Dataset: PlantVillage_Split (GitHub, rhoust123/Plant_Disease_Classifier). Classes: pepper bell bacterial spot, pepper bell healthy, potato early blight, potato late blight, potato healthy, tomato bacterial spot, tomato early blight, tomato late blight, tomato leaf mold, tomato septoria leaf spot, tomato spider mites two spotted spider mite, tomato target spot, tomato yellow leaf curl virus, tomato mosaic virus, tomato healthy.

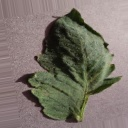
Label: tomato target spot

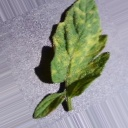
Label: tomato leaf mold

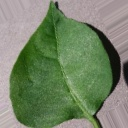
Label: pepper bell healthy

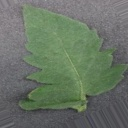
Label: tomato healthy

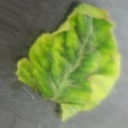
Label: tomato yellow leaf curl virus

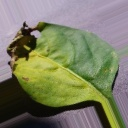
Label: pepper bell bacterial spot
